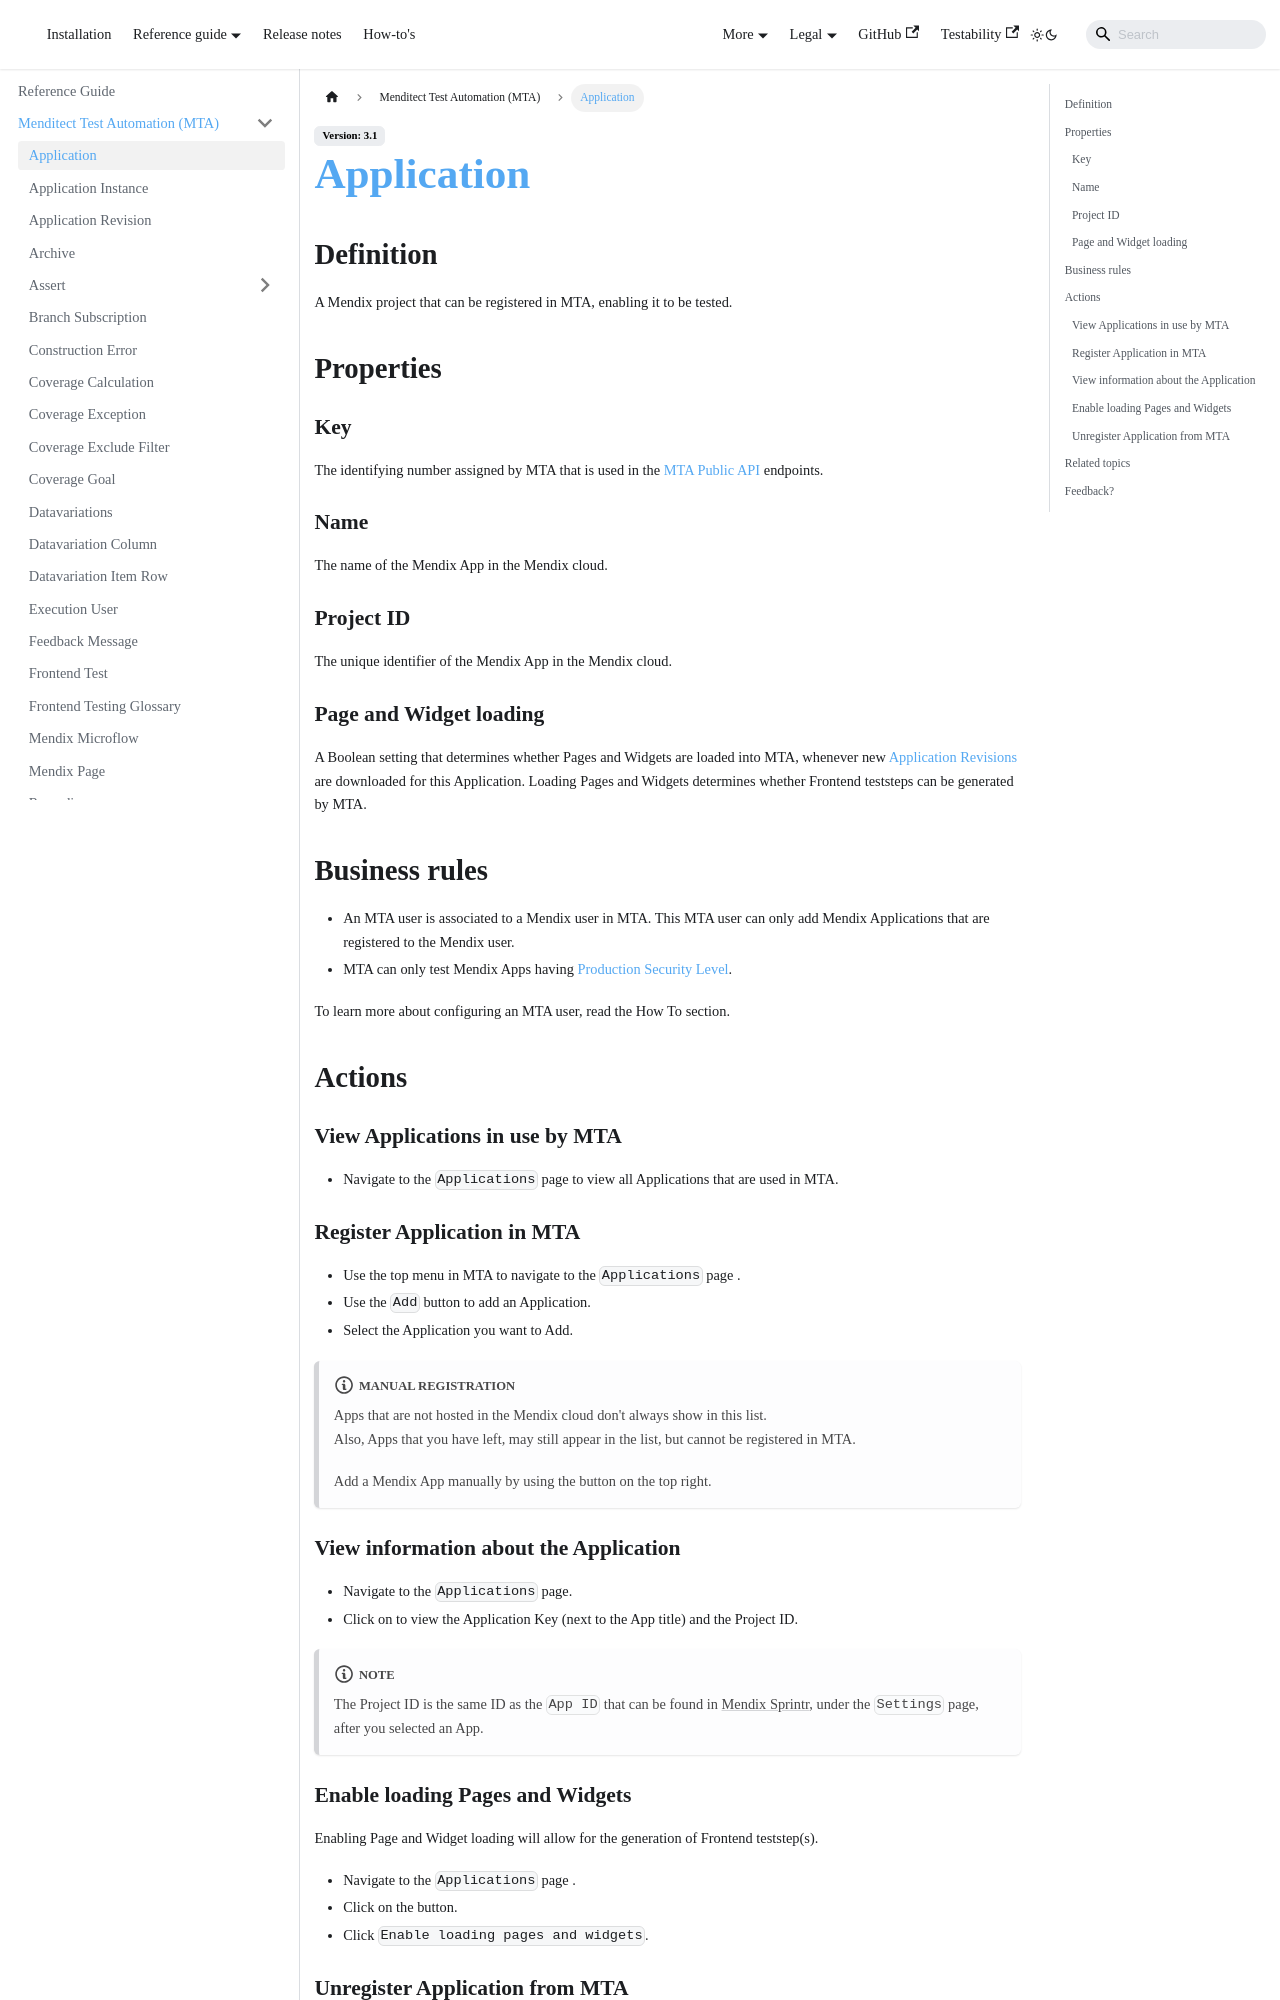

repository: Menditect/documentation · page: mta/application.html · generator: docusaurus

---
sidebar_position: 4
---

# Application

## Definition

A Mendix project that can be registered in MTA, enabling it to be tested.

## Properties

### Key
The identifying number assigned by MTA that is used in the [MTA Public API](../api) endpoints.

### Name       
The name of the Mendix App in the Mendix cloud.     

### Project ID
The unique identifier of the Mendix App in the Mendix cloud.

### Page and Widget loading
A Boolean setting that determines whether Pages and Widgets are loaded into MTA, whenever new [Application Revisions](application-revision) are downloaded for this Application. Loading Pages and Widgets determines whether Frontend teststeps can be generated by MTA.

## Business rules
- An MTA user is associated to a Mendix user in MTA. This MTA user can only add Mendix Applications that are registered to the Mendix user. 
- MTA can only test Mendix Apps having [Production Security Level](https://docs.mendix.com/refguide/app-security/#security-level).

To learn more about configuring an MTA user, read the How To section.

## Actions

### View Applications in use by MTA
- Navigate to the `Applications` page to view all Applications that are used in MTA.

### Register Application in MTA
- Use the top menu in MTA to navigate to the `Applications` page .
- Use the `Add` button to add an Application.
- Select the Application you want to Add.

:::note manual registration
Apps that are not hosted in the Mendix cloud don't always show in this list.<br/>
Also, Apps that you have left, may still appear in the list, but cannot be registered in MTA.

Add a Mendix App manually by using the <i class="fas fa-ellipsis"></i> button on the top right.
:::

### View information about the Application
- Navigate to the `Applications` page.
- Click on <i class="fal fa-info-circle"></i> to view the Application Key (next to the App title) and the Project ID.

:::note
The Project ID is the same ID as the `App ID` that can be found in [Mendix Sprintr](https://sprintr.home.mendix.com/), under the `Settings` page, after you selected an App.
:::
